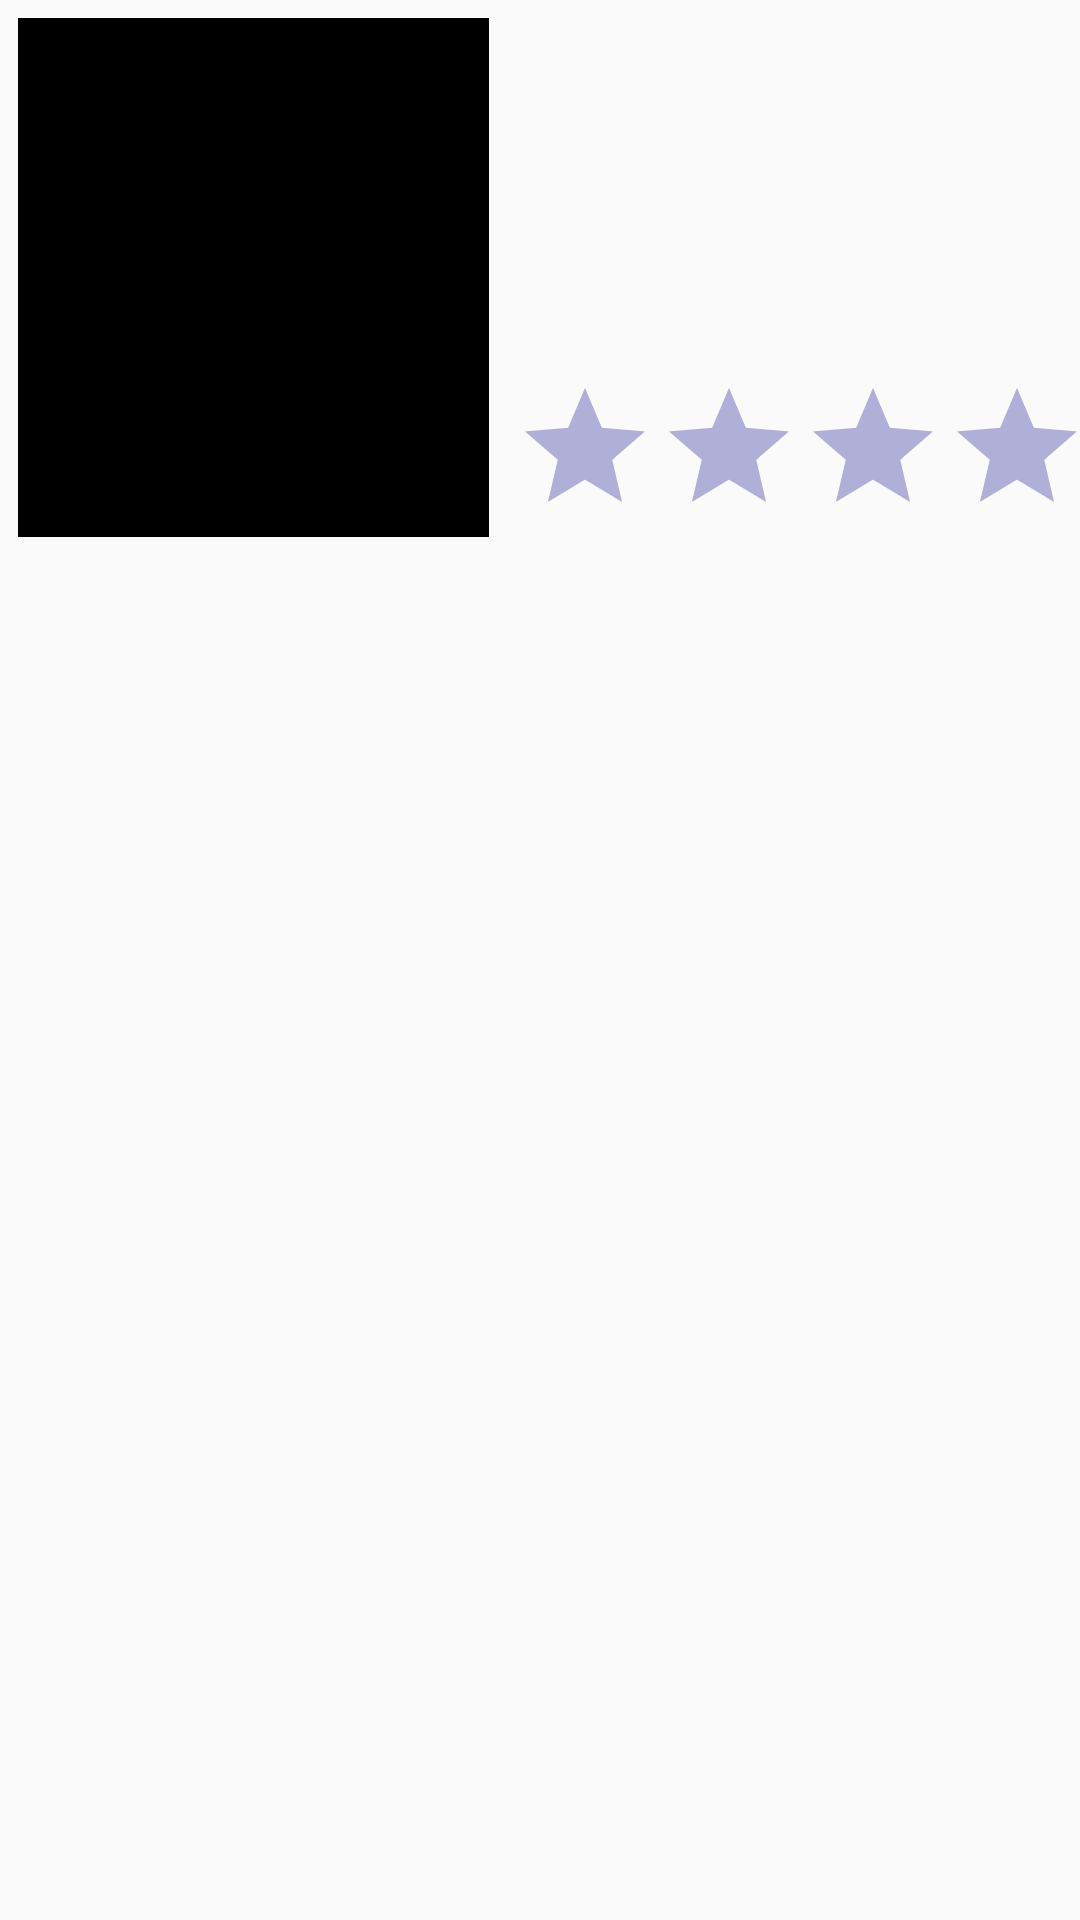

Write the Android layout XML for this screen, with the resource values it uses.
<!-- AndroidManifest.xml: application theme AppTheme -->
<!-- res/layout/grid_view_book_custom_adapter.xml -->
<?xml version="1.0" encoding="utf-8"?>
<androidx.constraintlayout.widget.ConstraintLayout xmlns:android="http://schemas.android.com/apk/res/android"
    xmlns:app="http://schemas.android.com/apk/res-auto"
    xmlns:tools="http://schemas.android.com/tools"
    android:layout_width="match_parent"
    android:layout_height="match_parent"
    android:orientation="vertical">
    >

    <ImageView
        android:id="@+id/gridViewBookCover"
        android:layout_width="157dp"
        android:layout_height="173dp"
        android:layout_marginStart="6dp"
        android:layout_marginTop="6dp"
        android:background="#000000"
        android:padding="1dp"
        app:layout_constraintStart_toStartOf="parent"
        app:layout_constraintTop_toTopOf="parent"
        app:srcCompat="@drawable/sample_books" />

    <TextView
        android:id="@+id/gvTitle"
        android:layout_width="224dp"
        android:layout_height="wrap_content"
        android:layout_marginStart="8dp"
        android:layout_marginTop="4dp"
        android:fontFamily="sans-serif-smallcaps"
        android:textSize="20sp"
        android:textStyle="bold"
        app:layout_constraintStart_toEndOf="@+id/gridViewBookCover"
        app:layout_constraintTop_toTopOf="parent" />

    <TextView
        android:id="@+id/gvAuthor"
        android:layout_width="224dp"
        android:layout_height="wrap_content"
        android:layout_marginStart="8dp"
        android:layout_marginTop="8dp"
        android:theme="@style/TextViewShowAdaptorStyle"
        app:layout_constraintStart_toEndOf="@+id/gridViewBookCover"
        app:layout_constraintTop_toBottomOf="@+id/gvTitle" />

    <TextView
        android:id="@+id/gvPages"
        android:layout_width="224dp"
        android:layout_height="wrap_content"
        android:layout_marginStart="8dp"
        android:layout_marginTop="8dp"
        android:theme="@style/TextViewShowAdaptorStyle"
        app:layout_constraintStart_toEndOf="@+id/gridViewBookCover"
        app:layout_constraintTop_toBottomOf="@+id/gvAuthor" />

    <TextView
        android:id="@+id/gvGenre"
        android:layout_width="224dp"
        android:layout_height="wrap_content"
        android:layout_marginStart="8dp"
        android:layout_marginTop="8dp"
        android:theme="@style/TextViewShowAdaptorStyle"
        app:layout_constraintStart_toEndOf="@+id/gridViewBookCover"
        app:layout_constraintTop_toBottomOf="@+id/gvPages" />

    <RatingBar
        android:id="@+id/gvRatingBar"
        android:layout_width="239dp"
        android:layout_height="50dp"
        android:layout_marginStart="8dp"
        android:layout_marginTop="8dp"
        android:theme="@style/RatingBarGolden"
        app:layout_constraintEnd_toEndOf="parent"
        app:layout_constraintHorizontal_bias="0.0"
        app:layout_constraintStart_toEndOf="@+id/gridViewBookCover"
        app:layout_constraintTop_toBottomOf="@+id/gvGenre" />

</androidx.constraintlayout.widget.ConstraintLayout>
<!-- resources referenced by this layout -->
<resources>
  <style name="RatingBarGolden" parent="Theme.AppCompat">
          <item name="colorControlNormal">@color/DarkBlue</item>
          <item name="colorControlActivated">@color/duskYellow</item>
      </style>
  <style name="TextViewShowAdaptorStyle" parent="Widget.AppCompat.TextView">
          <item name="android:fontFamily">sans-serif-smallcaps</item>
          <item name="android:textSize">18sp</item>
          <item name="android:textStyle">italic</item>
          <item name="android:layout_width">260dp</item>
          <item name="android:layout_height">wrap_content</item>
          <item name="android:textSelectHandleLeft">@id/none</item>
          <item name="android:textSelectHandleRight">@id/none</item>
          <item name="android:textSelectHandle">@id/none</item>
          <item name="android:textEditPasteWindowLayout">@id/none</item>
          <item name="android:textEditNoPasteWindowLayout">@id/none</item>
          <item name="android:textEditSidePasteWindowLayout">@id/none</item>
          <item name="android:textEditSideNoPasteWindowLayout">@id/none</item>
          <item name="android:textCursorDrawable">@id/none</item>
          <item name="android:textEditSuggestionItemLayout">@id/none</item>
          <item name="android:textColor">@color/Black</item>
      </style>
  <style name="AppTheme" parent="Theme.AppCompat.Light.DarkActionBar">
          
          <item name="colorPrimary">@color/PowerBlue</item>
          <item name="colorPrimaryDark">@color/LightSteelBlue</item>
          <item name="colorAccent">@color/PowerBlue</item>
      </style>
  <color name="DarkBlue">#00008B</color>
  <color name="duskYellow">#FFAE42</color>
  <color name="Black">#000000</color>
  <color name="PowerBlue">#099DF2</color>
  <color name="LightSteelBlue">#B0C4DE</color>
</resources>
